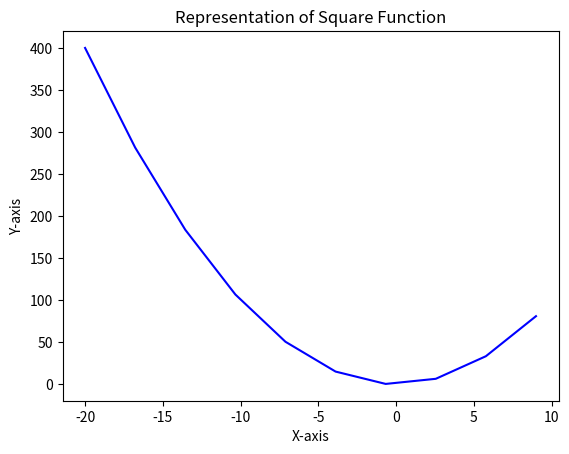

Source code (Python):
import numpy as np
import matplotlib.pyplot as plt

x=np.linspace(-20,9,10)
y=x**2
plt.plot(x,y,'b')
plt.xlabel('X-axis')
plt.ylabel('Y-axis')
plt.title('Representation of Square Function')
plt.show() 